12-way image classification set "skripsi" from GitHub (dedihkurnia/skripsi); label vocabulary: gymnocalycium mihanovichii var. filadelfiense, p.leninghausii cv. albispina, Coryphantha laui, Coryphantha laui 22, Echinopsis peruviana, Gymnocalycium baldianum, Gymnocalycium mihanovichii, Mammillaria spinosissima f r, Opuntia microdasys, Parodia leninghausii, Parodia leungsi, Parodia leninghausii albispina.

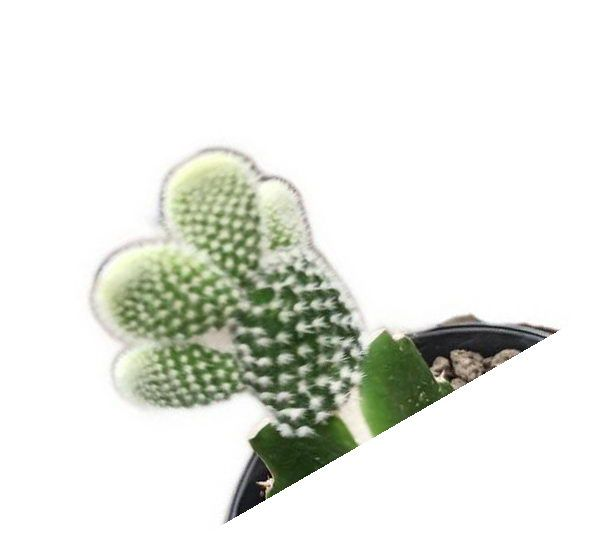
Label: Opuntia microdasys

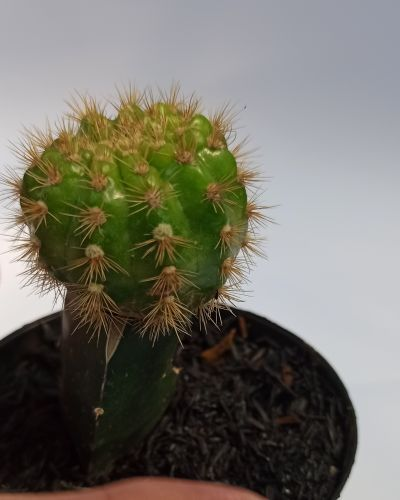
Label: Gymnocalycium mihanovichii

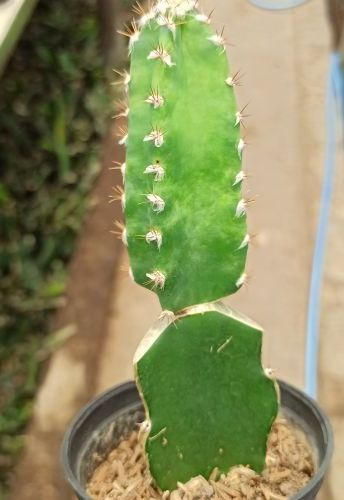
Label: Echinopsis peruviana

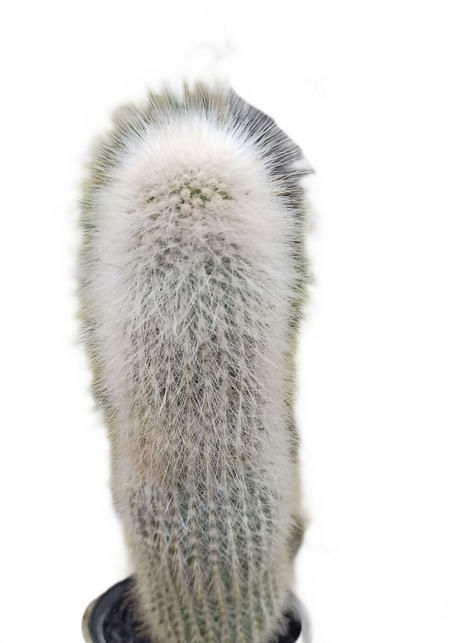
Label: Parodia leungsi

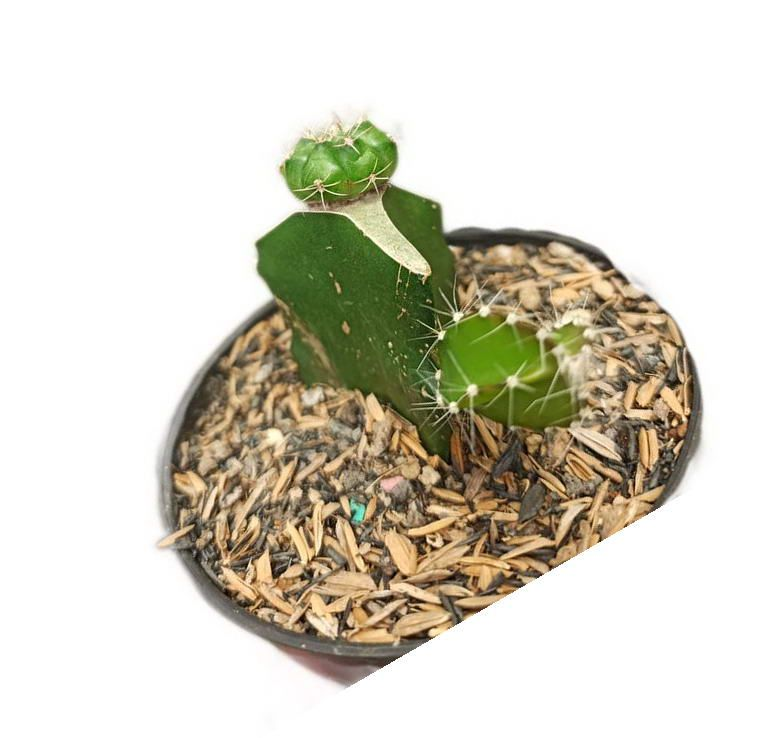
Label: Gymnocalycium baldianum

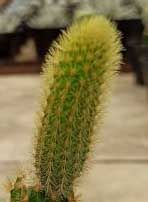
Label: Parodia leninghausii
